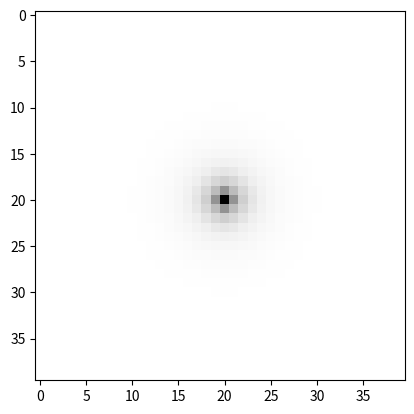

The script that saved this image:
"""
Diffusion from the point source

Программа представляет собой решение задачи диффузии загрязнений в атмосфере
методом конечных разностей (явная схема) для двумерной области решений,
используя уравнение теплопроводности c добавлением слогаемого Q (источник
загрязнения). Результатом программы является тепловая карта (heatmap)
концентраций загрязнений в точках двумерного массива.

[redacted]
"""

import numpy as np
import matplotlib.pylab as plt


class Diffusion:

    size_grid = 40  # Размер сетеки.
    n = 100  # Количество итераций.
    t = 0  # Граничное условие первого рода (температура).
    T = []  # Временной слой.
    new_T = []  # Новый временной слой.
    # Значения
    # lambda - теплопроводность,
    # ro - плотность,
    # c - теплоемкость,
    # tau - шаг по времени
    # заданы для температуры 30 градусов Цельсия.
    lamda = 0.0267
    ro = 1.165
    c = 1005
    tau = 0.01
    h = 0  # Шаг п осетке.
    stability = 0  # Условие устойчивости схемы.

    # Концентрация и координаты для одного источника
    x_chimney = 20
    y_chimney = 20
    Q = 2

    # Выполнение условия устойчивости
    while tau >= stability:
        stability = (ro * c * h ** 2) / (2 * lamda)
        h += 0.0005
        # print(stability, h)

    # Заполнение сеькт нулевыми значениями
    # T = [[0 for j in range(size_grid)] * size_grid for i in range(size_grid)]
    # for i in range(size_grid):
    #     for j in range(size_grid):
    #         T[i][j] = 0
    T = np.zeros((size_grid, size_grid), dtype=float)
    new_T = np.zeros((size_grid, size_grid), dtype=float)

    # Граничные условия
    # Для левой и правой границы.
    for i in range(size_grid):
        T[i][0] = t
        T[i][size_grid - 1] = t
    # Для верхней и нижней границы.
    for j in range(size_grid):
        T[0][j] = t
        T[size_grid - 1][j] = t
    # Сетка с граничными условиями
    for i in range(size_grid):
        for j in range(size_grid):
            # Дублирование начальных значений для нового временного слоя.
            new_T[i][j] = T[i][j]

    # Уравнение диффузии для одного источника
    for counter in range(n):
        for i in range(size_grid - 1):
            for j in range(size_grid - 1):
                # Источник загрязнения.
                if i == y_chimney and j == x_chimney:
                    T[i][j] = new_T[i][j] + ((lamda * tau) / (ro * c) *
                                             ((new_T[i + 1][j] +
                                               new_T[i - 1][j] +
                                               new_T[i][j + 1] +
                                               new_T[i][j - 1] - 4 *
                                               new_T[i][j]) /
                                              h ** 2)) + Q
                else:
                    T[i][j] = new_T[i][j] + ((lamda * tau) / (ro * c) *
                                             ((new_T[i + 1][j] +
                                               new_T[i - 1][j] +
                                               new_T[i][j + 1] +
                                               new_T[i][j - 1] - 4 *
                                               new_T[i][j]) /
                                              h ** 2))
        # Перезапись сетки на новый временной слой.
        for i in range(size_grid - 1):
            for j in range(size_grid - 1):
                new_T[i][j] = T[i][j]

    # Снятие концентрации в точках
    first_point_concentration = T[y_chimney][x_chimney - 3]
    second_point_concentration = T[y_chimney][x_chimney - 6]
    third_point_concentration = T[y_chimney][x_chimney - 9]
    print(f'Концентрация в точке 1: {first_point_concentration}')
    print(f'Концентрация в точке 2: {second_point_concentration}')
    print(f'Концентрация в точке 3: {third_point_concentration}')

    # Исходные данные
    print(f'Условие устойчивости схемы: {stability}')
    print(f'lambda: {lamda}')
    print(f'ro: {ro}')
    print(f'c: {c}')
    print(f'tau: {tau}')
    print(f'h: {h}')

    # Вывод сетки в консоль
    plt.imshow(new_T, cmap='Greys')
    plt.show()
